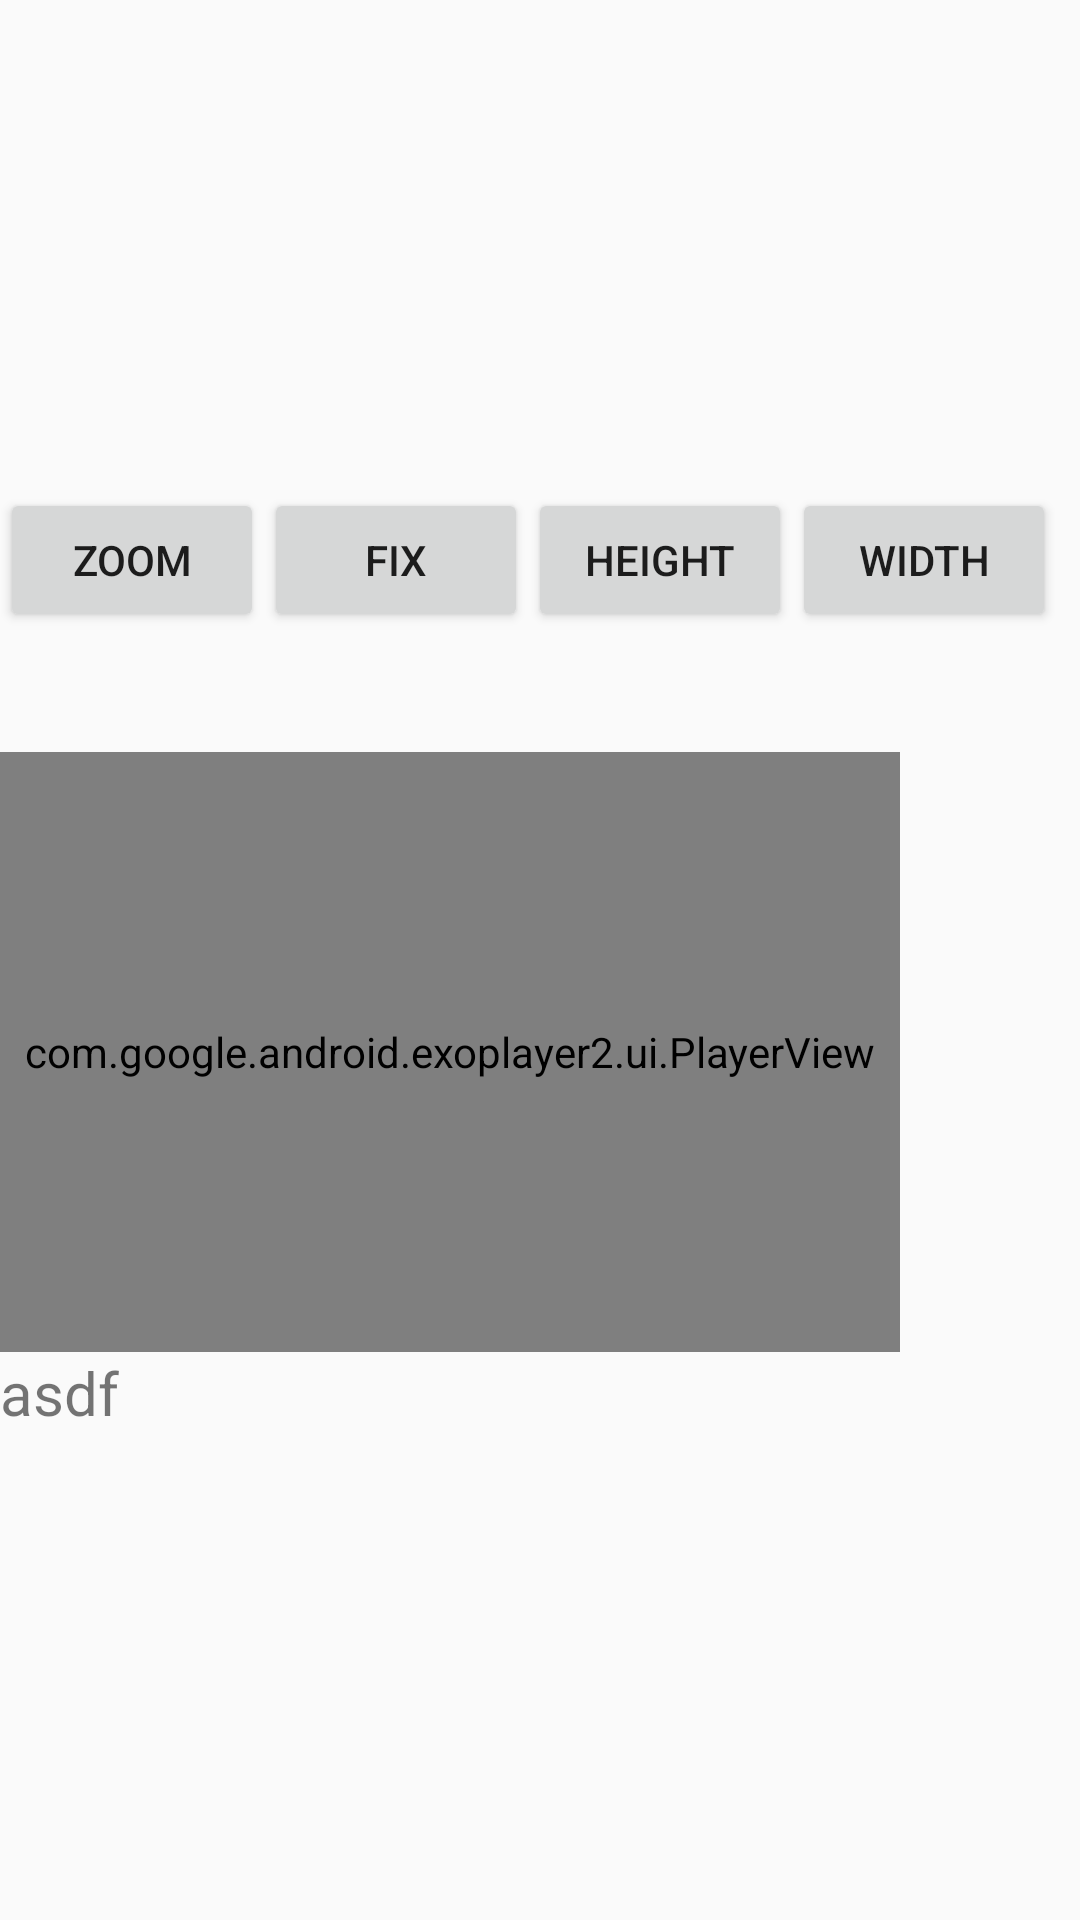

Here is an Android app screen rendered from its layout file. Give the layout XML and the strings, colors and styles it references.
<!-- AndroidManifest.xml: application theme AppTheme -->
<!-- res/layout/activity_main.xml -->
<?xml version="1.0" encoding="utf-8"?>
<android.support.constraint.ConstraintLayout xmlns:android="http://schemas.android.com/apk/res/android"
    xmlns:app="http://schemas.android.com/apk/res-auto"
    xmlns:tools="http://schemas.android.com/tools"
    android:layout_width="match_parent"
    android:layout_height="match_parent"
    tools:context="com.test.transitiondemo.MainActivity">

    <LinearLayout
        android:id="@+id/linear1"
        android:layout_width="match_parent"
        android:layout_height="wrap_content"
        android:orientation="vertical"
        app:layout_constraintBottom_toBottomOf="parent"
        app:layout_constraintLeft_toLeftOf="parent"
        app:layout_constraintRight_toRightOf="parent"
        app:layout_constraintTop_toTopOf="parent">

        <LinearLayout
            android:layout_width="match_parent"
            android:layout_height="wrap_content">
            <Button
                android:onClick="doZoom"
                android:layout_width="wrap_content"
                android:layout_height="wrap_content"
                android:text="ZOOM"/>
            <Button
                android:onClick="doFix"
                android:layout_width="wrap_content"
                android:layout_height="wrap_content"
                android:text="FIX"/>
            <Button
                android:onClick="doHeight"
                android:layout_width="wrap_content"
                android:layout_height="wrap_content"
                android:text="HEIGHT"/>
            <Button
                android:onClick="doWidth"
                android:layout_width="wrap_content"
                android:layout_height="wrap_content"
                android:text="WIDTH"/>
            <Button
                android:onClick="doFill"
                android:layout_width="wrap_content"
                android:layout_height="wrap_content"
                android:text="FILL"/>
        </LinearLayout>

    <LinearLayout
        android:layout_width="match_parent"
        android:layout_height="wrap_content"
        android:orientation="vertical">

        <com.google.android.exoplayer2.ui.PlayerView
            android:id="@+id/video_view"
            android:transitionName="play"
            android:layout_width="300dp"
            android:layout_height="200dp"
            app:show_timeout="1000"
            app:fastforward_increment="5000"
            app:rewind_increment="5000"
            app:surface_type="texture_view"
            app:keep_content_on_player_reset="true"
            app:auto_show="true"/>
        
        
        <ImageView
            android:id="@+id/small_blue_icon"
            android:layout_width="wrap_content"
            android:layout_height="wrap_content"
            android:src="@mipmap/ic_launcher"
            android:transitionName="aff"/>
        <ImageView
            android:layout_width="wrap_content"
            android:layout_height="wrap_content"
            android:onClick="doJump"
            android:src="@mipmap/ic_launcher"/>
    </LinearLayout>

        <TextView
            android:id="@+id/textview1"
            android:layout_width="wrap_content"
            android:layout_height="wrap_content"
            android:text="asdf"
            android:transitionName="af"
            android:textSize="20sp" />

            
    </LinearLayout>


</android.support.constraint.ConstraintLayout>
<!-- res/layout/layout_play.xml (included above) -->
<?xml version="1.0" encoding="utf-8"?>
<RelativeLayout xmlns:android="http://schemas.android.com/apk/res/android"
    android:layout_width="match_parent" android:layout_height="match_parent"
    android:background="#00000000">

    <ImageView
        android:id="@id/exo_play"
        android:layout_width="83dp"
        android:layout_height="83dp"
        android:layout_centerInParent="true"
        android:src="@drawable/play"/>
    <ImageView
        android:id="@id/exo_pause"
        android:layout_width="83dp"
        android:layout_height="83dp"
        android:layout_centerInParent="true"
        android:src="@drawable/pause"/>
</RelativeLayout>
<!-- resources referenced by this layout -->
<resources>
  <!-- drawable pause (drawable) -->
  <vector xmlns:android="http://schemas.android.com/apk/res/android"
      android:width="83dp"
      android:height="83dp"
      android:viewportHeight="24.0"
      android:viewportWidth="24.0">
      <path
          android:fillColor="#FF0fffff"
          android:pathData="M12,2C6.48,2 2,6.48 2,12s4.48,10 10,10 10,-4.48 10,-10S17.52,2 12,2zM11,16L9,16L9,8h2v8zM15,16h-2L13,8h2v8z" />
  </vector>
  <!-- drawable play (drawable) -->
  <vector xmlns:android="http://schemas.android.com/apk/res/android"
      android:width="83dp"
      android:height="83dp"
      android:viewportHeight="120"
      android:viewportWidth="120">
      <path
          android:fillAlpha="0.4"
          android:fillColor="#88000000"
          android:fillType="evenOdd"
          android:pathData="M60,60m-59.5,0a59.5,59.5 0,1 1,119 0a59.5,59.5 0,1 1,-119 0"
          android:strokeAlpha="0.153334466"
          android:strokeColor="#FFFFFF"
          android:strokeWidth="1" />
      <path
          android:fillColor="#FFFFFF"
          android:fillType="evenOdd"
          android:pathData="M88,60l-44,26l0,-52z"
          android:strokeColor="#00000000"
          android:strokeWidth="1" />
  </vector>
  <style name="AppTheme" parent="Theme.AppCompat.Light.DarkActionBar">
          
          <item name="colorPrimary">@color/colorPrimary</item>
          <item name="colorPrimaryDark">@color/colorPrimaryDark</item>
          <item name="colorAccent">@color/colorAccent</item>
  
  
          <item name="android:windowSharedElementEnterTransition">@transition/transition</item>
          <item name="android:windowSharedElementExitTransition">@transition/transition</item>
      </style>
  <!-- not gathered from this repository: default colours our renderer supplied (Android Studio template values) -->
  <color name="colorPrimary">#FF6200EE</color>
  <color name="colorPrimaryDark">#FF3700B3</color>
  <color name="colorAccent">#FF03DAC5</color>
</resources>
